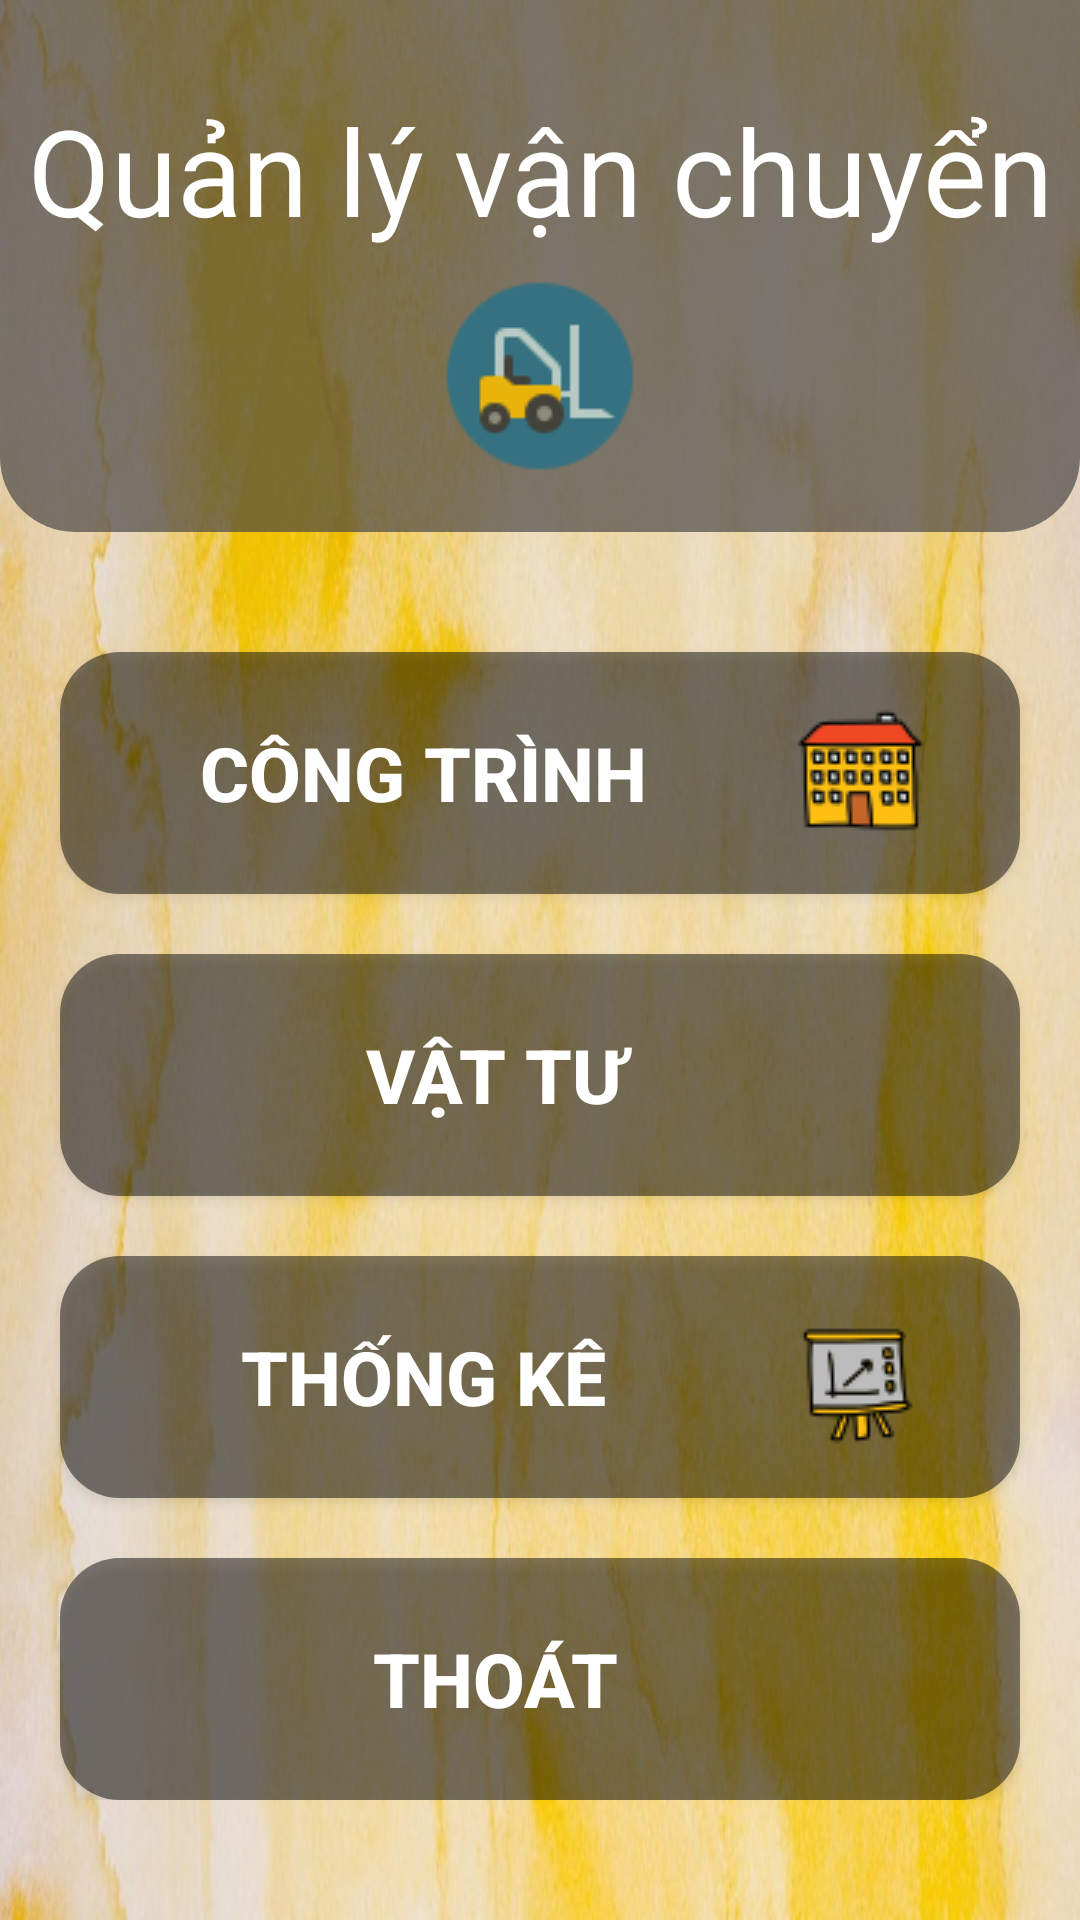

Write the Android layout XML for this screen, with the resource values it uses.
<!-- AndroidManifest.xml: application theme Theme.QuanLyVanChuyen -->
<!-- res/layout/activity_menu.xml -->
<?xml version="1.0" encoding="utf-8"?>
<LinearLayout xmlns:android="http://schemas.android.com/apk/res/android"
    xmlns:app="http://schemas.android.com/apk/res-auto"
    xmlns:tools="http://schemas.android.com/tools"
    android:layout_width="match_parent"
    android:layout_height="match_parent"
    android:background="@drawable/bg7"
    android:gravity="center"
    android:orientation="vertical"
    android:paddingBottom="40dp"
    tools:context=".Menu">

    <com.google.android.material.textview.MaterialTextView
        android:layout_width="match_parent"
        android:layout_height="wrap_content"
        android:layout_marginBottom="40dp"
        android:paddingTop="30dp"
        android:paddingBottom="20dp"
        android:background="@drawable/half_corner"
        android:drawableBottom="@drawable/fork_lift_64px"
        android:drawablePadding="10dp"
        android:gravity="center"
        android:text="Quản lý vận chuyển"
        android:textColor="@color/white"
        android:textSize="40dp" />

    <android.widget.Button
        android:id="@+id/btnXem_CT"
        android:layout_width="match_parent"
        android:layout_height="0dp"
        android:layout_marginHorizontal="20dp"
        android:layout_marginBottom="20dp"
        android:layout_weight="1"
        android:background="@drawable/menu_custom_button_effect"
        android:drawableRight="@drawable/building_48px"
        android:paddingRight="30dp"
        android:text="Công trình"
        android:textColor="@color/white"
        android:textStyle="bold"
        android:textSize="25sp" />

    <android.widget.Button
        android:id="@+id/btnXem_VT"
        android:layout_width="match_parent"
        android:layout_height="0dp"
        android:layout_marginHorizontal="20dp"
        android:layout_marginBottom="20dp"
        android:layout_weight="1"
        android:background="@drawable/menu_custom_button_effect"
        android:drawableRight="@drawable/brick_wall_48px"
        android:paddingRight="30dp"
        android:text="Vật tư"
        android:textStyle="bold"
        android:textColor="@color/white"
        android:textSize="25sp" />

    <android.widget.Button
        android:id="@+id/btnXem_TK"
        android:layout_width="match_parent"
        android:layout_height="0dp"
        android:layout_marginHorizontal="20dp"
        android:layout_marginBottom="20dp"
        android:layout_weight="1"
        android:background="@drawable/menu_custom_button_effect"
        android:drawableRight="@drawable/statistics_48px"
        android:paddingRight="30dp"
        android:text="Thống kê"
        android:textSize="25sp"
        android:textStyle="bold"
        android:textColor="@color/white"/>

    <android.widget.Button
        android:id="@+id/btnThoat_menu"
        android:layout_width="match_parent"
        android:layout_height="0dp"
        android:layout_marginHorizontal="20dp"
        android:layout_weight="1"
        android:background="@drawable/menu_custom_button_effect"
        android:drawableRight="@drawable/shutdown_48px"
        android:paddingRight="30dp"
        android:text="Thoát"
        android:textSize="25sp"
        android:textStyle="bold"
        android:textColor="@color/white"/>


</LinearLayout>
<!-- resources referenced by this layout -->
<resources>
  <color name="white">#FFFFFFFF</color>
  <!-- drawable bg7: jpg bitmap (drawable, 81426 bytes) -->
  <!-- drawable building_48px: png bitmap (drawable, 3327 bytes) -->
  <!-- drawable fork_lift_64px: png bitmap (drawable, 2835 bytes) -->
  <!-- drawable half_corner (drawable) -->
  <?xml version="1.0" encoding="utf-8"?>
  <shape xmlns:android="http://schemas.android.com/apk/res/android">
      <solid android:color="#AD474545"/>
      <corners android:bottomRightRadius="25dp"
          android:bottomLeftRadius="25dp"/>
  
  </shape>
  <!-- drawable menu_custom_button_effect (drawable) -->
  <?xml version="1.0" encoding="utf-8"?>
  <selector xmlns:android="http://schemas.android.com/apk/res/android">
      <item android:state_pressed="true" android:drawable="@drawable/outline_button_pressed" />
      <item android:drawable="@drawable/outline_button" android:state_pressed="false"/>
  </selector>
  <!-- drawable statistics_48px: png bitmap (drawable, 2359 bytes) -->
  <style name="Theme.QuanLyVanChuyen" parent="Theme.MaterialComponents.DayNight.DarkActionBar">
          
          <item name="colorPrimary">@color/custom_action_bar_color</item>
          <item name="colorPrimaryVariant">@color/purple_700</item>
          <item name="colorOnPrimary">@color/white</item>
          
          <item name="colorSecondary">@color/teal_200</item>
          <item name="colorSecondaryVariant">@color/teal_700</item>
          <item name="colorOnSecondary">@color/black</item>
          
          <item name="android:statusBarColor" tools:targetApi="l">?attr/colorPrimaryVariant</item>
          
      </style>
  <!-- drawable outline_button_pressed (drawable-v24) -->
  <?xml version="1.0" encoding="utf-8"?>
  <selector xmlns:android="http://schemas.android.com/apk/res/android">
      <item>
          <shape>
  
  
  
  
  
              <corners android:radius="20sp"/>
              <solid android:color="#C3C3C3"/>
              <stroke
                  android:width="2dp"
                  />
          </shape>
      </item>
  </selector>
  <!-- drawable outline_button (drawable) -->
  <?xml version="1.0" encoding="utf-8"?>
  <selector xmlns:android="http://schemas.android.com/apk/res/android">
      <item>
          <shape>
  
  
  
  
  
              <corners android:radius="20sp"/>
              <solid android:color="#7A040404"/>
  
  
  
          </shape>
      </item>
  </selector>
  <color name="custom_action_bar_color">#F3B63D</color>
  <color name="purple_700">#FF3700B3</color>
  <color name="teal_200">#FF03DAC5</color>
  <color name="teal_700">#FF018786</color>
  <color name="black">#FF000000</color>
</resources>
